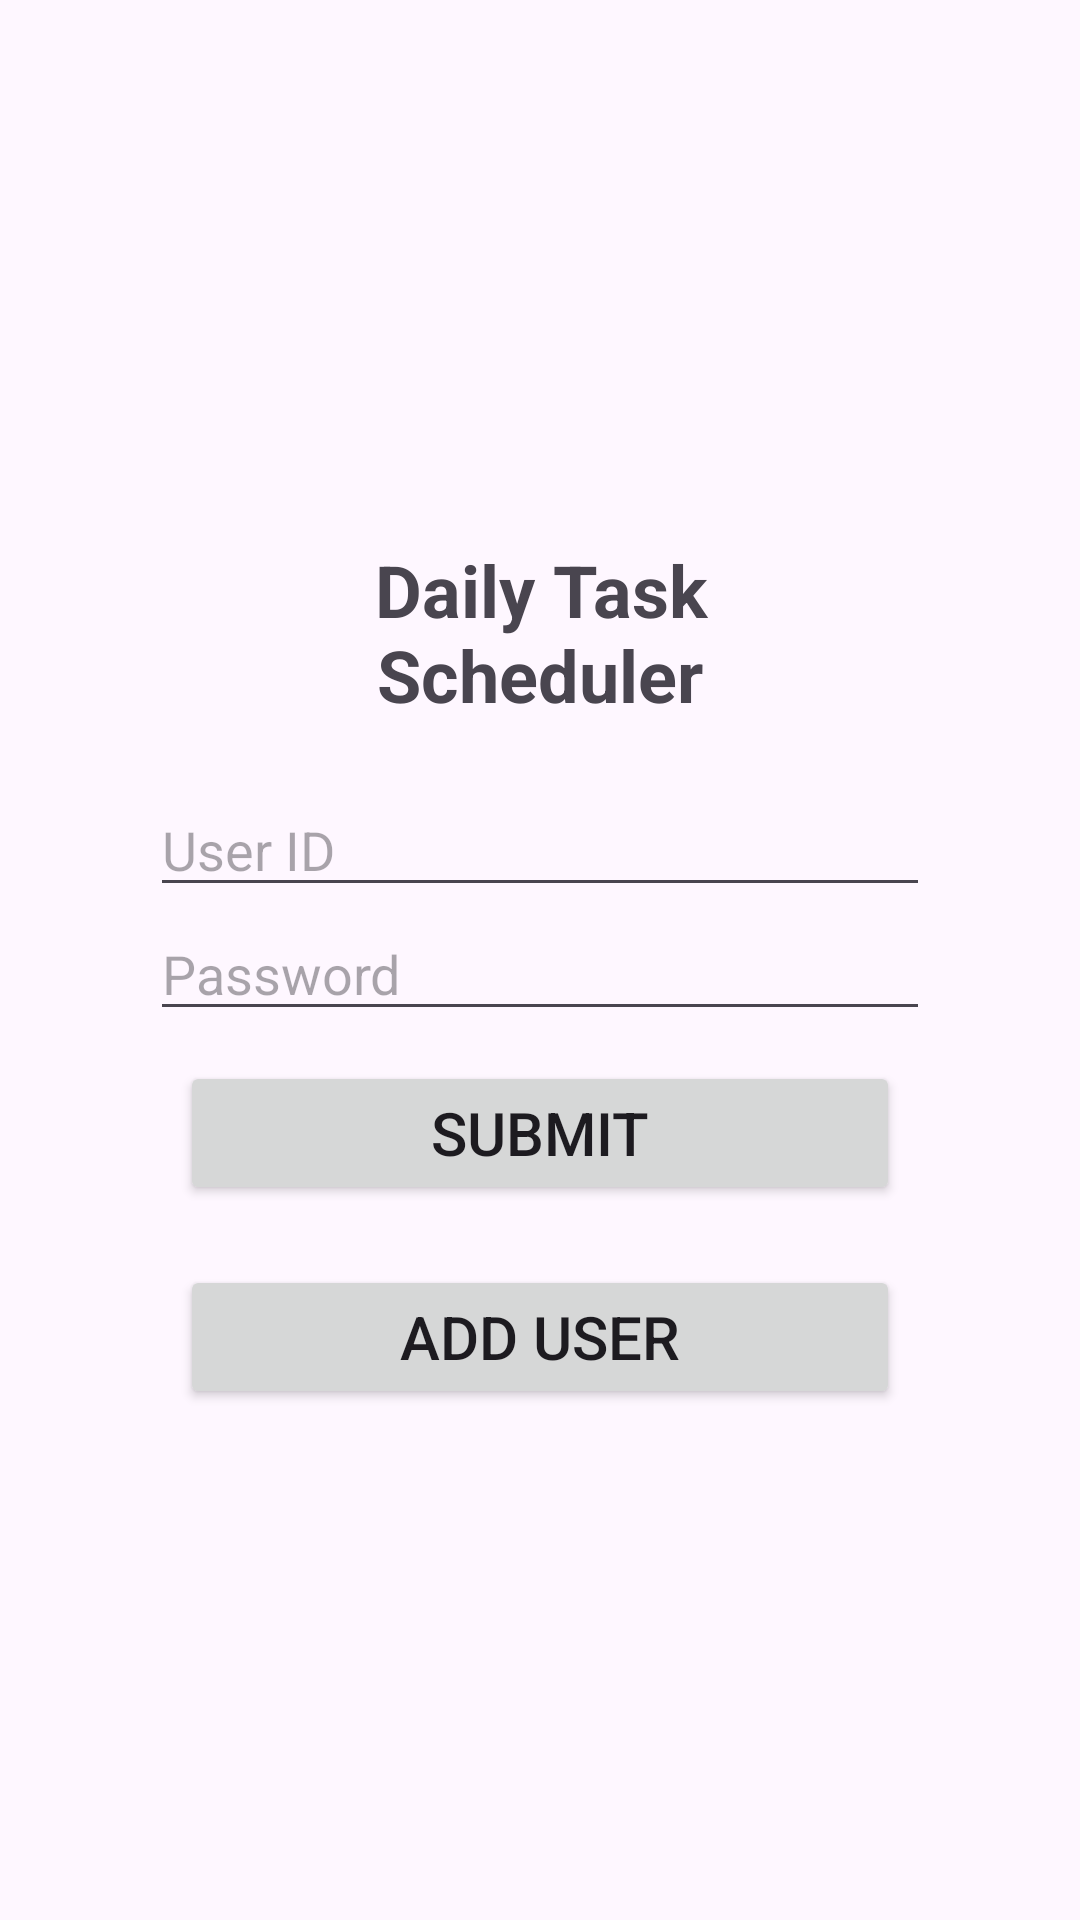

Produce the Android XML layout that renders to this screen, including the resource entries it uses.
<!-- AndroidManifest.xml: application theme Theme.DailyTask -->
<!-- res/layout/activity_main.xml -->
<?xml version="1.0" encoding="utf-8"?>
<LinearLayout xmlns:android="http://schemas.android.com/apk/res/android"
    xmlns:app="http://schemas.android.com/apk/res-auto"
    xmlns:tools="http://schemas.android.com/tools"
    android:layout_width="match_parent"
    android:layout_height="match_parent"
    android:gravity="center"
    android:orientation="vertical"
    android:padding="50dp"
    tools:context=".MainActivity">

    <TextView
        android:layout_width="match_parent"
        android:layout_height="wrap_content"
        android:text="Daily Task Scheduler"
        android:gravity="center"
        android:layout_margin="20dp"
        android:textSize="24dp"
        android:textStyle="bold"
        />

    <EditText
        android:id="@+id/username"
        android:layout_width="match_parent"
        android:layout_height="wrap_content"
        android:hint="User ID"/>

    <EditText
        android:id="@+id/password"
        android:layout_width="match_parent"
        android:layout_height="wrap_content"
        android:inputType="textPassword"
        android:hint="Password"/>

    <Button
        android:id="@+id/btn_Submit"
        android:layout_width="match_parent"
        android:layout_height="wrap_content"
        android:textSize="20dp"
        android:layout_margin="10dp"
        android:text="Submit" />

    <Button
        android:id="@+id/btn_addUser"
        android:layout_width="match_parent"
        android:layout_height="wrap_content"
        android:textSize="20dp"
        android:layout_margin="10dp"
        android:text="Add User" />

</LinearLayout>
<!-- resources referenced by this layout -->
<resources>
  <style name="Theme.DailyTask" parent="Base.Theme.DailyTask" />
  <style name="Base.Theme.DailyTask" parent="Theme.Material3.DayNight.NoActionBar">
          
          
          <item name="colorPrimary">@color/blue_700</item>
      </style>
  <color name="blue_700">#1167B1</color>
</resources>
